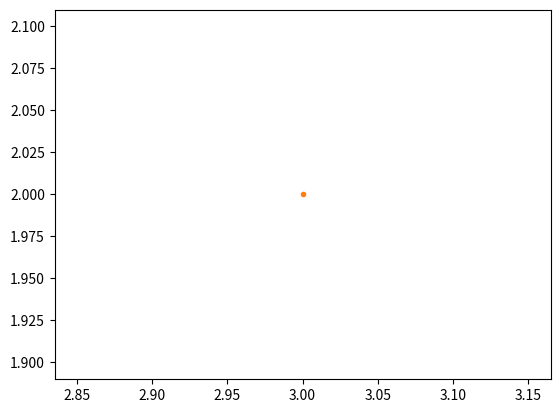
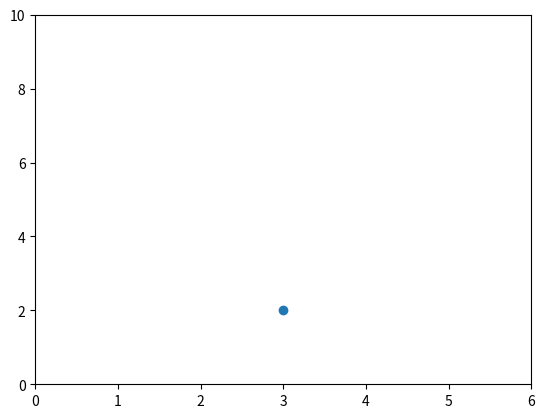
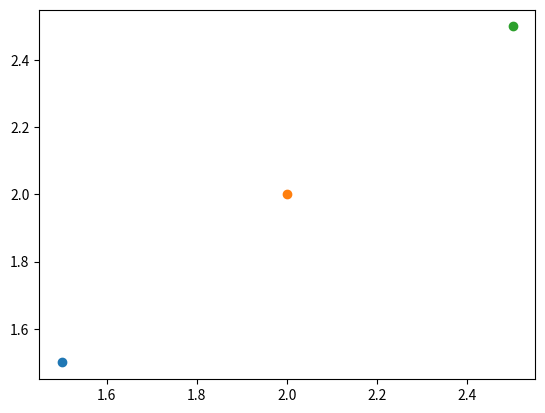
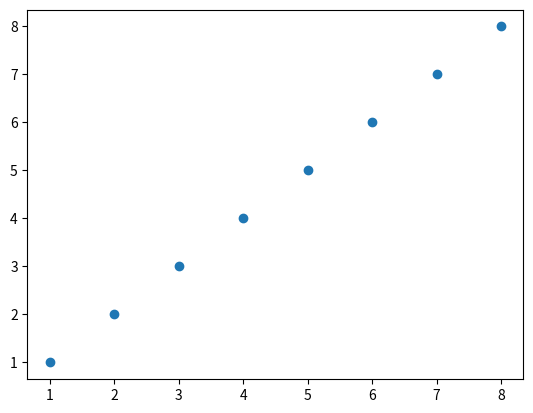
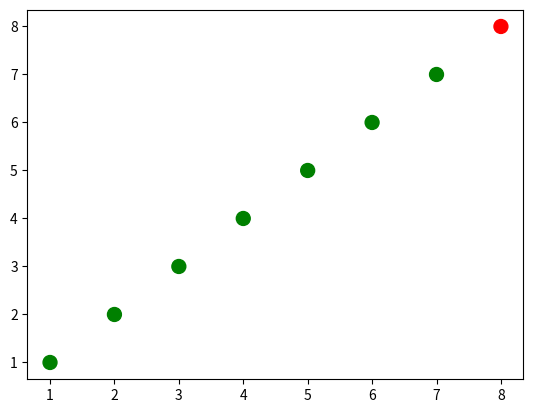
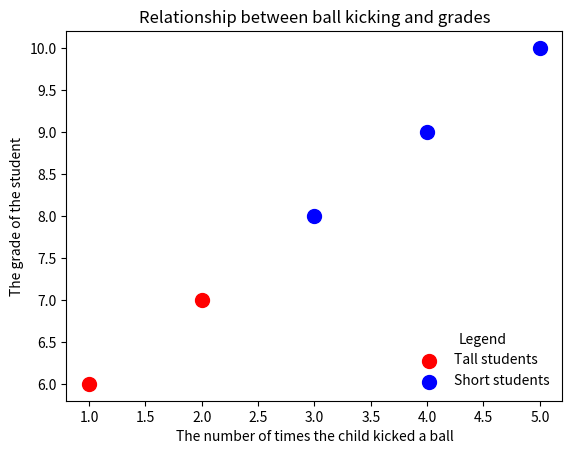

The matplotlib source for these figures, in order: (Note: this script raises an exception after producing the figures.)

# coding: utf-8

# # Basic Plotting with matplotlib

# You can show matplotlib figures directly in the notebook by using the `%matplotlib notebook` and `%matplotlib inline` magic commands. 
# 
# `%matplotlib notebook` provides an interactive environment.

# In[1]:

get_ipython().magic('matplotlib notebook')


# In[2]:

import matplotlib as mpl
mpl.get_backend()


# In[3]:

import matplotlib.pyplot as plt
get_ipython().magic('pinfo plt.plot')


# In[4]:

# because the default is the line style '-', 
# nothing will be shown if we only pass in one point (3,2)
plt.plot(3, 2)


# In[5]:

# we can pass in '.' to plt.plot to indicate that we want
# the point (3,2) to be indicated with a marker '.'
plt.plot(3, 2, '.')


# Let's see how to make a plot without using the scripting layer.

# In[9]:

# First let's set the backend without using mpl.use() from the scripting layer
from matplotlib.backends.backend_agg import FigureCanvasAgg
from matplotlib.figure import Figure

# create a new figure
fig = Figure()

# associate fig with the backend
canvas = FigureCanvasAgg(fig)

# add a subplot to the fig
ax = fig.add_subplot(111)

# plot the point (3,2)
ax.plot(5, 2, '.')

# save the figure to test.png
# you can see this figure in your Jupyter workspace afterwards by going to
# https://hub.coursera-notebooks.org/
canvas.print_png('test.png')


# We can use html cell magic to display the image.

# In[10]:

get_ipython().run_cell_magic('html', '', "<img src='test.png' />")


# In[5]:

# create a new figure
plt.figure()

# plot the point (3,2) using the circle marker
plt.plot(3, 2, 'o')

# get the current axes
ax = plt.gca()

# Set axis properties [xmin, xmax, ymin, ymax]
ax.axis([0,6,0,10])


# In[6]:

# create a new figure
plt.figure()

# plot the point (1.5, 1.5) using the circle marker
plt.plot(1.5, 1.5, 'o')
# plot the point (2, 2) using the circle marker
plt.plot(2, 2, 'o')
# plot the point (2.5, 2.5) using the circle marker
plt.plot(2.5, 2.5, 'o')


# In[7]:

# get current axes
ax = plt.gca()
# get all the child objects the axes contains
ax.get_children()


# # Scatterplots

# In[8]:

import numpy as np

x = np.array([1,2,3,4,5,6,7,8])
y = x

plt.figure()
plt.scatter(x, y) # similar to plt.plot(x, y, '.'), but the underlying child objects in the axes are not Line2D


# In[9]:

import numpy as np

x = np.array([1,2,3,4,5,6,7,8])
y = x

# create a list of colors for each point to have
# ['green', 'green', 'green', 'green', 'green', 'green', 'green', 'red']
colors = ['green']*(len(x)-1)
colors.append('red')

plt.figure()

# plot the point with size 100 and chosen colors
plt.scatter(x, y, s=100, c=colors)


# In[13]:

# convert the two lists into a list of pairwise tuples
zip_generator = zip([1,2,3,4,5], [6,7,8,9,10])

print(list(zip_generator))
# the above prints:
# [(1, 6), (2, 7), (3, 8), (4, 9), (5, 10)]

zip_generator = zip([1,2,3,4,5], [6,7,8,9,10])
# The single star * unpacks a collection into positional arguments
print(*zip_generator)
# the above prints:
# (1, 6) (2, 7) (3, 8) (4, 9) (5, 10)
#print(zip_generator)


# In[14]:

# use zip to convert 5 tuples with 2 elements each to 2 tuples with 5 elements each
print(list(zip((1, 6), (2, 7), (3, 8), (4, 9), (5, 10))))
# the above prints:
# [(1, 2, 3, 4, 5), (6, 7, 8, 9, 10)]


zip_generator = zip([1,2,3,4,5], [6,7,8,9,10])
# let's turn the data back into 2 lists
x, y = zip(*zip_generator) # This is like calling zip((1, 6), (2, 7), (3, 8), (4, 9), (5, 10))
print(x)
print(y)
# the above prints:
# (1, 2, 3, 4, 5)
# (6, 7, 8, 9, 10)


# In[15]:

plt.figure()
# plot a data series 'Tall students' in red using the first two elements of x and y
plt.scatter(x[:2], y[:2], s=100, c='red', label='Tall students')
# plot a second data series 'Short students' in blue using the last three elements of x and y 
plt.scatter(x[2:], y[2:], s=100, c='blue', label='Short students')


# In[16]:

# add a label to the x axis
plt.xlabel('The number of times the child kicked a ball')
# add a label to the y axis
plt.ylabel('The grade of the student')
# add a title
plt.title('Relationship between ball kicking and grades')


# In[17]:

# add a legend (uses the labels from plt.scatter)
plt.legend()


# In[18]:

# add the legend to loc=4 (the lower right hand corner), also gets rid of the frame and adds a title
plt.legend(loc=4, frameon=False, title='Legend')


# In[27]:

# get children from current axes (the legend is the second to last item in this list)
plt.gca().get_children()


# In[19]:

# get the legend from the current axes
legend = plt.gca().get_children()[-3]


# In[20]:

# you can use get_children to navigate through the child artists
legend.get_children()[0].get_children()[1].get_children()[0].get_children()


# In[31]:

# import the artist class from matplotlib
from matplotlib.artist import Artist

def rec_gc(art, depth=0):
    if isinstance(art, Artist):
        # increase the depth for pretty printing
        print("  " * depth + str(art))
        for child in art.get_children():
            rec_gc(child, depth+2)

# Call this function on the legend artist to see what the legend is made up of
rec_gc(plt.legend())


# # Line Plots

# In[21]:

import numpy as np

linear_data = np.array([1,2,3,4,5,6,7,8])
exponential_data = linear_data**2
print(exponential_data)
plt.figure()
# plot the linear data and the exponential data
plt.plot(linear_data, '-o', exponential_data, '-o')


# In[22]:

# plot another series with a dashed red line
plt.plot([22,44,55], '--r')


# In[23]:

plt.xlabel('Some data')
plt.ylabel('Some other data')
plt.title('A title')
# add a legend with legend entries (because we didn't have labels when we plotted the data series)
plt.legend(['Baseline', 'Competition', 'Us'])


# In[24]:

# fill the area between the linear data and exponential data
plt.gca().fill_between(range(len(linear_data)), 
                       linear_data, exponential_data, 
                       facecolor='blue', 
                       alpha=0.25)


# Let's try working with dates!

# In[26]:

plt.figure()

observation_dates = np.arange('2017-01-01', '2017-01-09', dtype='datetime64[D]')
observation_dates
plt.plot(observation_dates, linear_data, '-o',  observation_dates, exponential_data, '-o')


# Let's try using pandas

# In[28]:

import pandas as pd

plt.figure()
observation_dates = np.arange('2017-01-01', '2017-01-09', dtype='datetime64[D]')
observation_dates = map(pd.to_datetime, observation_dates) # trying to plot a map will result in an error
print(*observation_dates)
plt.plot(observation_dates, linear_data, '-o',  observation_dates, exponential_data, '-o')


# In[29]:

plt.figure()
observation_dates = np.arange('2017-01-01', '2017-01-09', dtype='datetime64[D]')
observation_dates = list(map(pd.to_datetime, observation_dates)) # convert the map to a list to get rid of the error
observation_dates
plt.plot(observation_dates, linear_data, '-o',  observation_dates, exponential_data, '-o')


# In[30]:

x = plt.gca().xaxis

# rotate the tick labels for the x axis
for item in x.get_ticklabels():
    item.set_rotation(45)


# In[31]:

# adjust the subplot so the text doesn't run off the image
plt.subplots_adjust(bottom=0.25)


# In[32]:

ax = plt.gca()
ax.set_xlabel('Date')
ax.set_ylabel('Units')
ax.set_title('Exponential vs. Linear performance')


# In[33]:

# you can add mathematical expressions in any text element
ax.set_title("Exponential ($x^2$) vs. Linear ($x$) performance")


# # Bar Charts

# In[34]:

plt.figure()
xvals = range(len(linear_data))
plt.bar(xvals, linear_data, width = 0.3)


# In[35]:

new_xvals = []

# plot another set of bars, adjusting the new xvals to make up for the first set of bars plotted
for item in xvals:
    new_xvals.append(item+0.3)

plt.bar(new_xvals, exponential_data, width = 0.3 ,color='red')


# In[37]:

from random import randint
linear_err = [randint(0,15) for x in range(len(linear_data))] 
linear_err
# This will plot a new set of bars with errorbars using the list of random error values
#plt.bar(xvals, linear_data, width = 0.3, yerr=linear_err)


# In[38]:

# stacked bar charts are also possible
plt.figure()
xvals = range(len(linear_data))
plt.bar(xvals, linear_data, width = 0.3, color='b')
plt.bar(xvals, exponential_data, width = 0.3, bottom=linear_data, color='r')


# In[39]:

# or use barh for horizontal bar charts
plt.figure()
xvals = range(len(linear_data))
plt.barh(xvals, linear_data, height = 0.3, color='b')
plt.barh(xvals, exponential_data, height = 0.3, left=linear_data, color='r')


# In[ ]:



